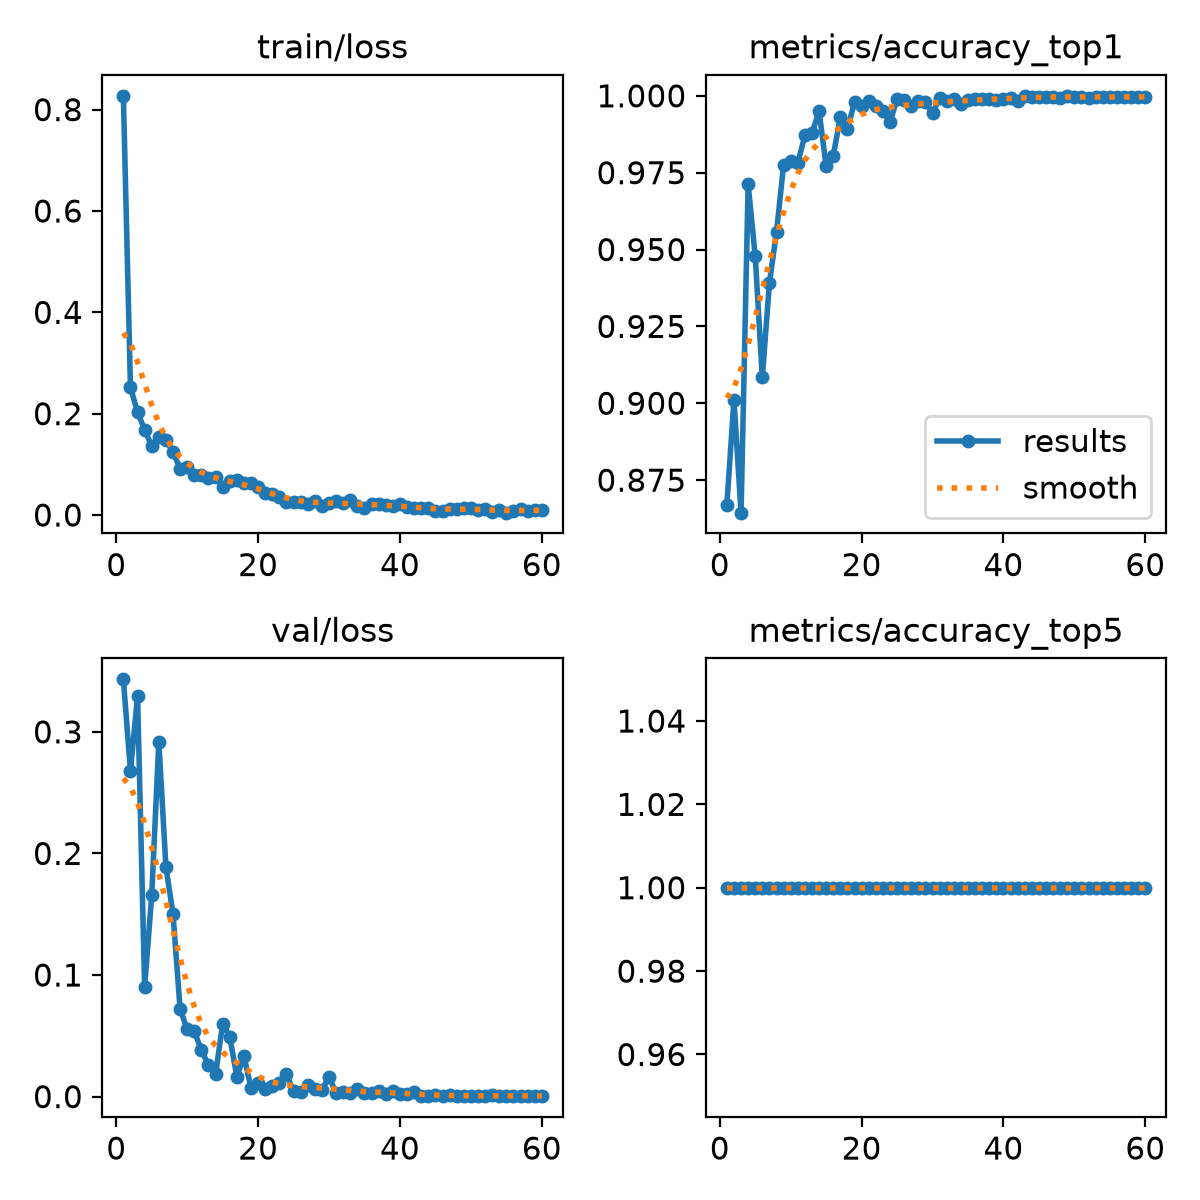

The table this chart was drawn from, first rows:
epoch, time, train/loss, metrics/accuracy_top1, metrics/accuracy_top5, val/loss, lr/pg0, lr/pg1, lr/pg2
1, 77.7, 0.8272, 0.8671, 1, 0.3432, 0.0003549, 0.0003549, 0.0003549
2, 118.9, 0.252, 0.9011, 1, 0.2678, 0.0007133, 0.0007133, 0.0007133
3, 160.1, 0.2029, 0.8644, 1, 0.3295, 0.001059, 0.001059, 0.001059
4, 201.1, 0.1682, 0.9712, 1, 0.09001, 0.001056, 0.001056, 0.001056
5, 242.3, 0.1362, 0.9477, 1, 0.1655, 0.001038, 0.001038, 0.001038
6, 284.5, 0.154, 0.9084, 1, 0.2918, 0.001019, 0.001019, 0.001019
7, 325.3, 0.1484, 0.9392, 1, 0.1889, 0.001001, 0.001001, 0.001001
8, 365.8, 0.1245, 0.9557, 1, 0.1504, 0.0009827, 0.0009827, 0.0009827
9, 407.3, 0.09173, 0.9775, 1, 0.07194, 0.0009643, 0.0009643, 0.0009643
10, 454.1, 0.09407, 0.9788, 1, 0.05536, 0.000946, 0.000946, 0.000946
11, 501.6, 0.07923, 0.9782, 1, 0.05381, 0.0009277, 0.0009277, 0.0009277
12, 542.9, 0.07823, 0.9871, 1, 0.03824, 0.0009094, 0.0009094, 0.0009094
13, 582.8, 0.07311, 0.9878, 1, 0.02584, 0.000891, 0.000891, 0.000891
14, 623.9, 0.07551, 0.995, 1, 0.01842, 0.0008727, 0.0008727, 0.0008727
15, 664.7, 0.05576, 0.9772, 1, 0.05979, 0.0008544, 0.0008544, 0.0008544
16, 705.6, 0.06735, 0.9805, 1, 0.04934, 0.000836, 0.000836, 0.000836
17, 746.1, 0.06822, 0.9931, 1, 0.01628, 0.0008177, 0.0008177, 0.0008177
18, 786.6, 0.06417, 0.9891, 1, 0.03315, 0.0007994, 0.0007994, 0.0007994
19, 827.7, 0.06382, 0.998, 1, 0.00711, 0.000781, 0.000781, 0.000781
20, 869.1, 0.05455, 0.9967, 1, 0.01085, 0.0007627, 0.0007627, 0.0007627
21, 909.3, 0.04368, 0.9983, 1, 0.00652, 0.0007444, 0.0007444, 0.0007444
22, 949.3, 0.04235, 0.9967, 1, 0.0084, 0.000726, 0.000726, 0.000726
23, 990.9, 0.03462, 0.995, 1, 0.01106, 0.0007077, 0.0007077, 0.0007077
24, 1031, 0.02669, 0.9914, 1, 0.01845, 0.0006894, 0.0006894, 0.0006894
25, 1072, 0.0257, 0.999, 1, 0.00434, 0.000671, 0.000671, 0.000671
26, 1114, 0.02597, 0.9987, 1, 0.0035, 0.0006527, 0.0006527, 0.0006527
27, 1155, 0.02139, 0.9967, 1, 0.00954, 0.0006344, 0.0006344, 0.0006344
28, 1196, 0.02713, 0.9983, 1, 0.00599, 0.000616, 0.000616, 0.000616
29, 1236, 0.01782, 0.998, 1, 0.00516, 0.0005977, 0.0005977, 0.0005977
30, 1279, 0.02417, 0.9944, 1, 0.01646, 0.0005794, 0.0005794, 0.0005794
31, 1321, 0.02729, 0.9993, 1, 0.00257, 0.0005611, 0.0005611, 0.0005611
32, 1362, 0.02282, 0.9983, 1, 0.0042, 0.0005427, 0.0005427, 0.0005427
33, 1402, 0.02945, 0.999, 1, 0.00257, 0.0005244, 0.0005244, 0.0005244
34, 1444, 0.01866, 0.9973, 1, 0.00655, 0.0005061, 0.0005061, 0.0005061
35, 1485, 0.01301, 0.9987, 1, 0.00267, 0.0004877, 0.0004877, 0.0004877
36, 1525, 0.02128, 0.999, 1, 0.00306, 0.0004694, 0.0004694, 0.0004694
37, 1566, 0.02267, 0.999, 1, 0.00476, 0.0004511, 0.0004511, 0.0004511
38, 1608, 0.02072, 0.999, 1, 0.00242, 0.0004327, 0.0004327, 0.0004327
39, 1650, 0.01724, 0.9987, 1, 0.00487, 0.0004144, 0.0004144, 0.0004144
40, 1691, 0.02179, 0.999, 1, 0.002, 0.0003961, 0.0003961, 0.0003961
41, 1734, 0.01554, 0.9993, 1, 0.00235, 0.0003777, 0.0003777, 0.0003777
42, 1776, 0.01444, 0.9983, 1, 0.00411, 0.0003594, 0.0003594, 0.0003594
43, 1818, 0.01435, 1, 1, 0.00064, 0.0003411, 0.0003411, 0.0003411
44, 1859, 0.01379, 0.9997, 1, 0.00072, 0.0003227, 0.0003227, 0.0003227
45, 1901, 0.00798, 0.9997, 1, 0.00101, 0.0003044, 0.0003044, 0.0003044
46, 1942, 0.00787, 0.9997, 1, 0.00069, 0.0002861, 0.0002861, 0.0002861
47, 1982, 0.01219, 0.9997, 1, 0.00114, 0.0002678, 0.0002678, 0.0002678
48, 2024, 0.01129, 0.9993, 1, 0.00091, 0.0002494, 0.0002494, 0.0002494
49, 2066, 0.01461, 1, 1, 0.00037, 0.0002311, 0.0002311, 0.0002311
50, 2107, 0.01456, 0.9997, 1, 0.00049, 0.0002128, 0.0002128, 0.0002128
51, 2173, 0.01, 0.9997, 1, 0.00072, 0.0001944, 0.0001944, 0.0001944
52, 2214, 0.0125, 0.9993, 1, 0.0008, 0.0001761, 0.0001761, 0.0001761
53, 2256, 0.0062, 0.9997, 1, 0.00099, 0.0001578, 0.0001578, 0.0001578
54, 2298, 0.01052, 0.9997, 1, 0.00066, 0.0001394, 0.0001394, 0.0001394
55, 2340, 0.00467, 0.9997, 1, 0.00043, 0.0001211, 0.0001211, 0.0001211
56, 2381, 0.00837, 0.9997, 1, 0.00055, 0.0001028, 0.0001028, 0.0001028
57, 2421, 0.01109, 0.9997, 1, 0.00058, 8.4436e-05, 8.4436e-05, 8.4436e-05
58, 2463, 0.00806, 0.9997, 1, 0.00038, 6.61045e-05, 6.61045e-05, 6.61045e-05
59, 2508, 0.01041, 0.9997, 1, 0.00064, 4.7773e-05, 4.7773e-05, 4.7773e-05
60, 2552, 0.00936, 0.9997, 1, 0.00061, 2.94415e-05, 2.94415e-05, 2.94415e-05
